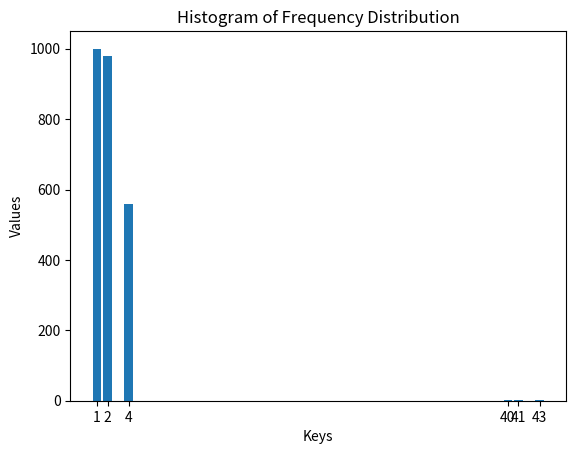

This figure's Python source:

import matplotlib.pyplot as plt

# Your frequency dictionary
freq = {1: 1000, 2: 980, 4: 560, 40: 3, 41: 1, 43: 1}

# Extract keys and values
keys = list(freq.keys())
values = list(freq.values())

# Create a bar chart
plt.bar(keys, values)

# Label the axes
plt.xlabel('Keys')
plt.ylabel('Values')
plt.title('Histogram of Frequency Distribution')

# Show the plot
plt.xticks(keys)  # Ensure all keys are shown on the x-axis
plt.show()
